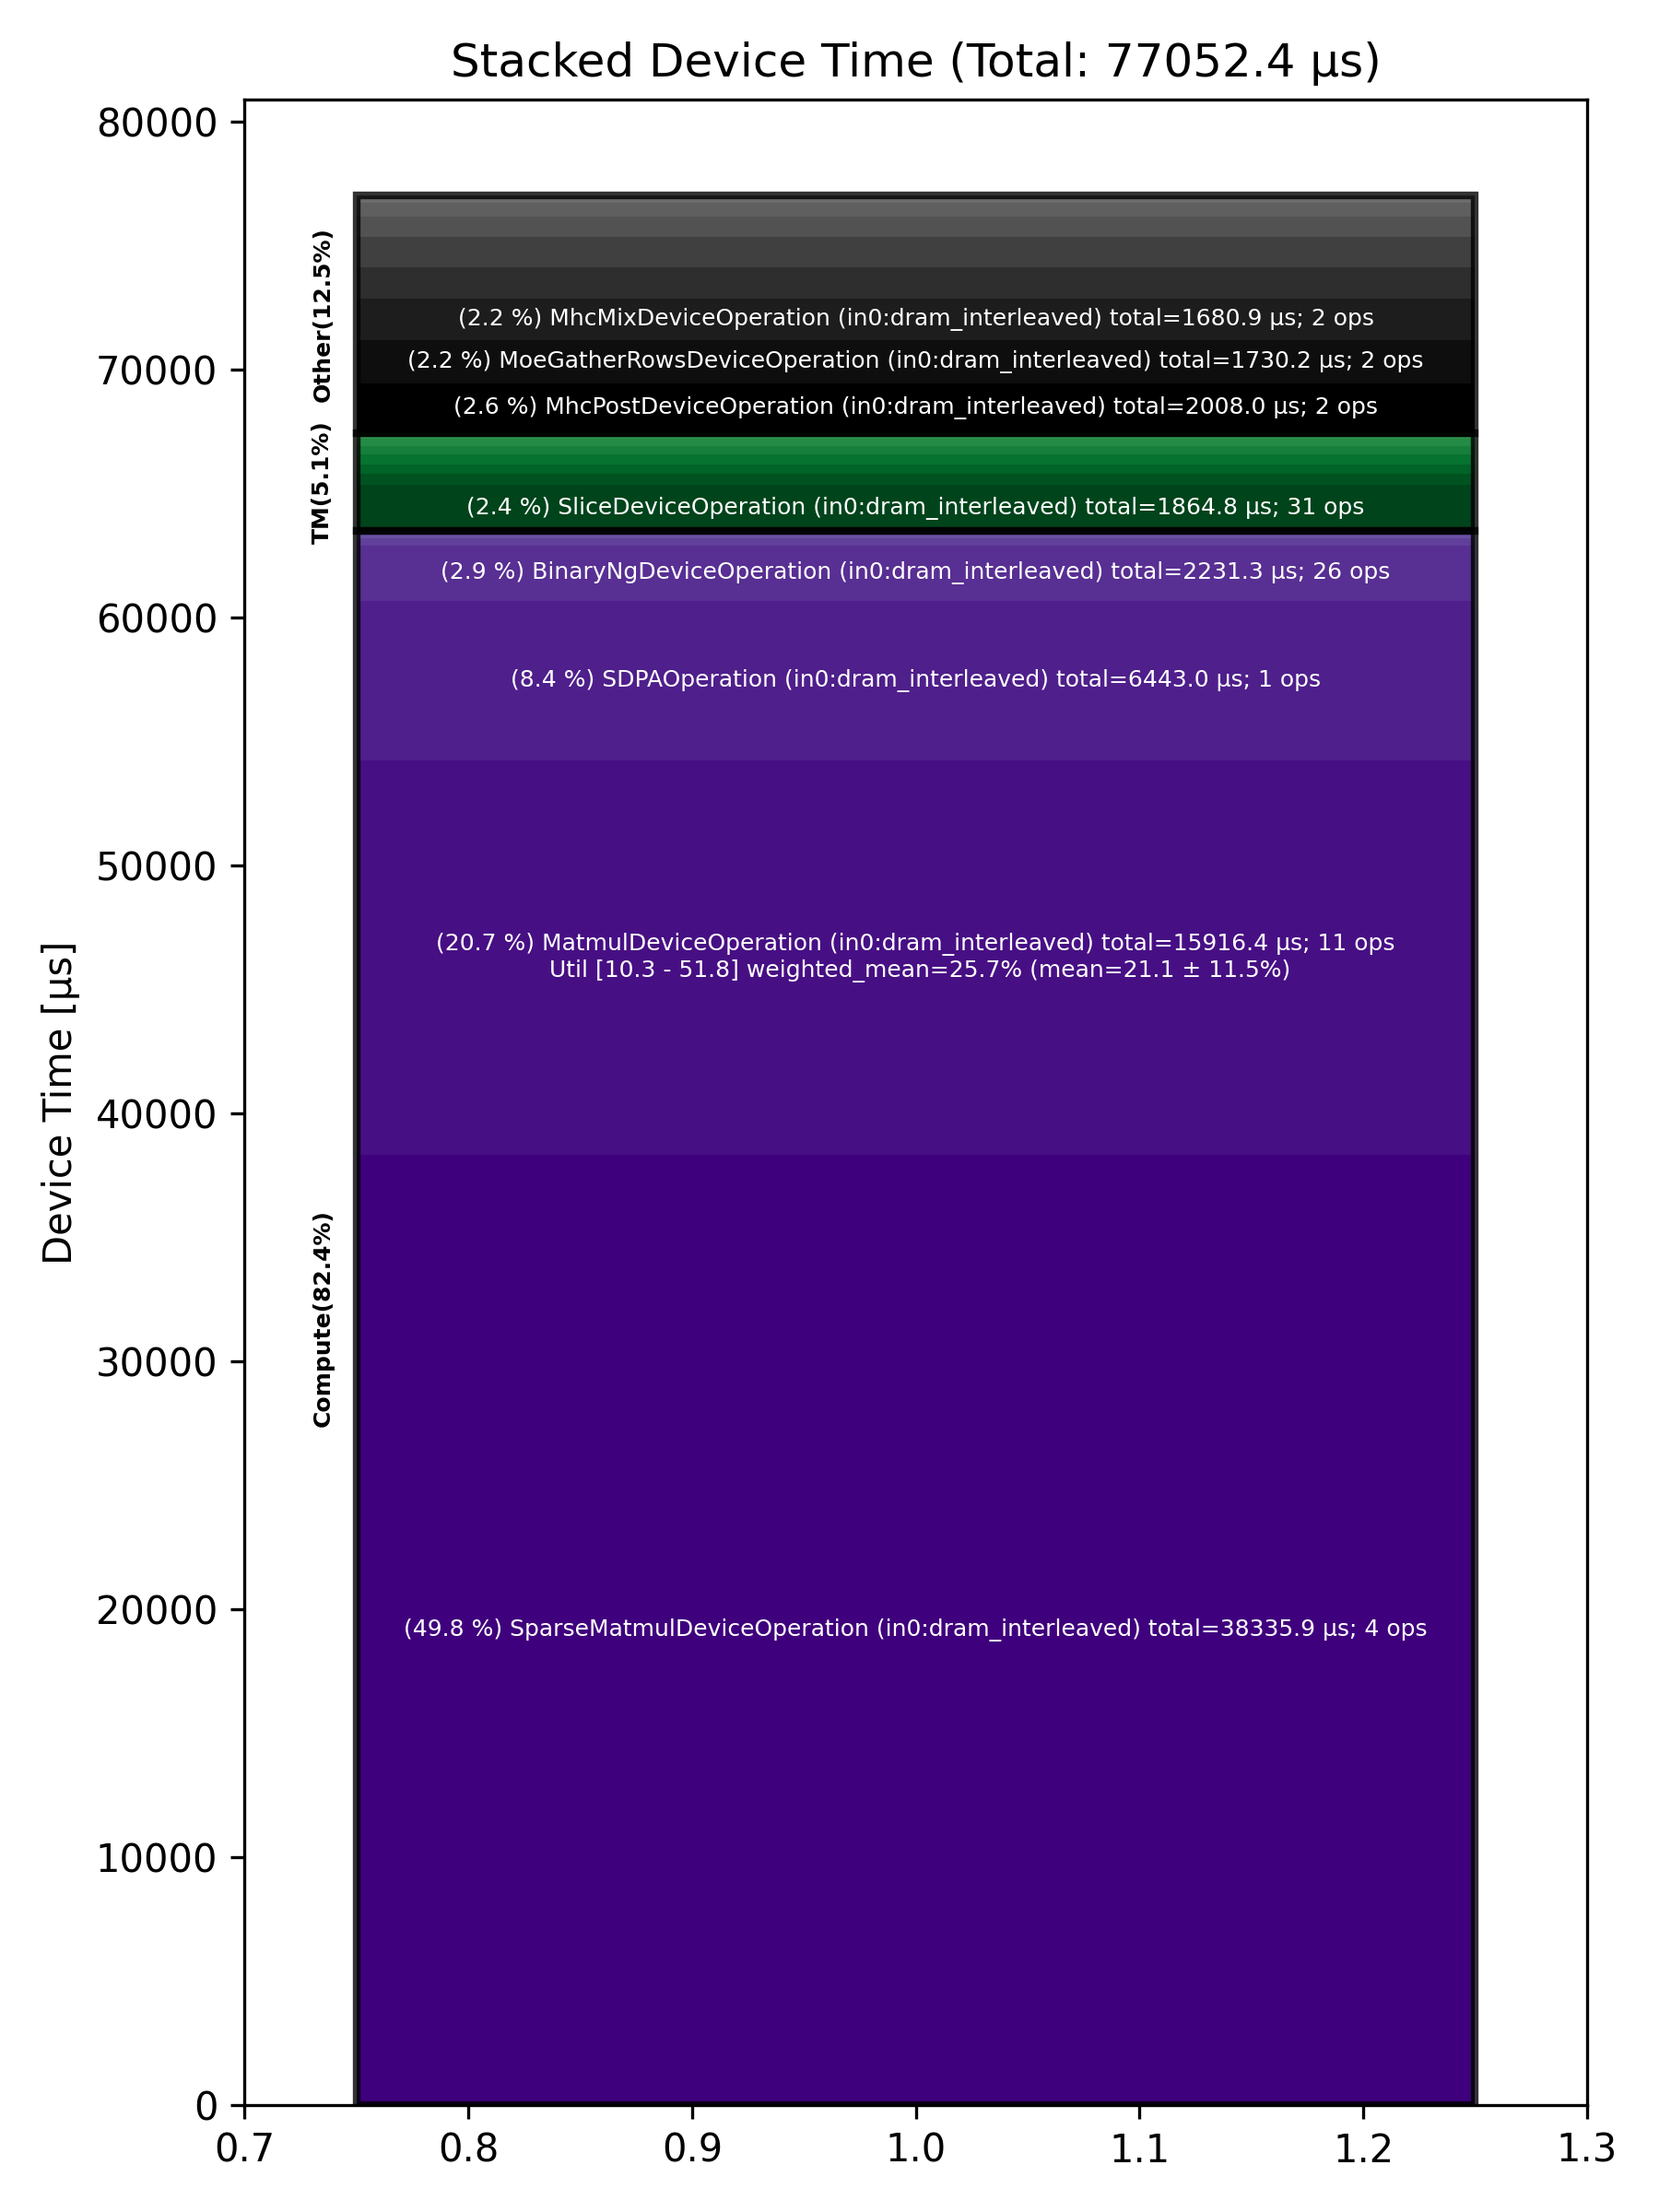

The file beside this chart, header and first rows:
Total % [%], Op Code, Device Time Sum [μs], Op Count, Op Category, Min FLOPs [%], Max FLOPs [%], Mean FLOPs [%], Std FLOPs [%], Weighted Mean FLOPs [%]
49.75, SparseMatmulDeviceOperation (in0:dram_in…, 38336, 4, Compute, , , , , 
20.66, MatmulDeviceOperation (in0:dram_interlea…, 15916, 11, Compute, 10.25, 51.85, 21.08, 11.46, 25.75
8.36, SDPAOperation (in0:dram_interleaved), 6443, 1, Compute, , , , , 
2.90, BinaryNgDeviceOperation (in0:dram_interl…, 2231, 26, Compute, , , , , 
2.61, MhcPostDeviceOperation (in0:dram_interle…, 2008, 2, Other, , , , , 
2.42, SliceDeviceOperation (in0:dram_interleav…, 1865, 31, TM, , , , , 
2.25, MoeGatherRowsDeviceOperation (in0:dram_i…, 1730, 2, Other, , , , , 
2.18, MhcMixDeviceOperation (in0:dram_interlea…, 1681, 2, Other, , , , , 
1.65, UntilizeCodegenDeviceOperation (in0:dram…, 1269, 5, Other, , , , , 
1.60, MoeSortedDispatchDeviceOperation (in0:dr…, 1234, 2, Other, , , , , 
1.03, MhcPreDeviceOperation (in0:dram_interlea…, 797.3, 2, Other, , , , , 
0.76, MoeGatherAddRowsDeviceOperation (in0:dra…, 585.9, 2, Other, , , , , 
0.58, ConcatDeviceOperation (in0:dram_interlea…, 445.8, 3, TM, , , , , 
0.51, NlpCreateHeadsDeviceOperation (in0:dram_…, 389.2, 1, TM, , , , , 
0.50, TypecastDeviceOperation (in0:dram_interl…, 386.1, 14, TM, , , , , 
0.43, NLPConcatHeadsDeviceOperation (in0:dram_…, 332.4, 1, TM, , , , , 
0.38, TransposeDeviceOperation (in0:dram_inter…, 294.8, 4, TM, , , , , 
0.37, LayerNormDeviceOperation (in0:dram_inter…, 286, 5, Compute, , , , , 
0.25, MhcSplitSinkhornDeviceOperation (in0:dra…, 193, 2, Other, , , , , 
0.22, ReduceDeviceOperation (in0:dram_interlea…, 172.9, 5, Compute, , , , , 
0.14, UnaryDeviceOperation (in0:dram_interleav…, 105.9, 4, Compute, , , , , 
0.12, TilizeWithValPaddingDeviceOperation (in0…, 88.88, 4, TM, , , , , 
0.09, ReshapeViewDeviceOperation (in0:dram_int…, 69.89, 5, TM, , , , , 
0.05, GatherDeviceOperation (in0:dram_interlea…, 37.41, 1, Other, , , , , 
0.05, TopKDeviceOperation (in0:dram_interleave…, 35.93, 1, Other, , , , , 
0.04, UntilizeWithUnpaddingDeviceOperation (in…, 34.16, 2, TM, , , , , 
0.04, ScatterRowsDeviceOperation (in0:dram_int…, 29.00, 1, Other, , , , , 
0.03, TilizeDeviceOperation (in0:dram_interlea…, 22.66, 2, TM, , , , , 
0.02, FillPadDeviceOperation (in0:dram_interle…, 15.34, 2, TM, , , , , 
0.02, UntilizeDeviceOperation (in0:dram_interl…, 14.02, 2, TM, , , , , 
0.00, PagedFillCacheDeviceOperation (in0:dram_…, 1.90, 1, Other, , , , , 
